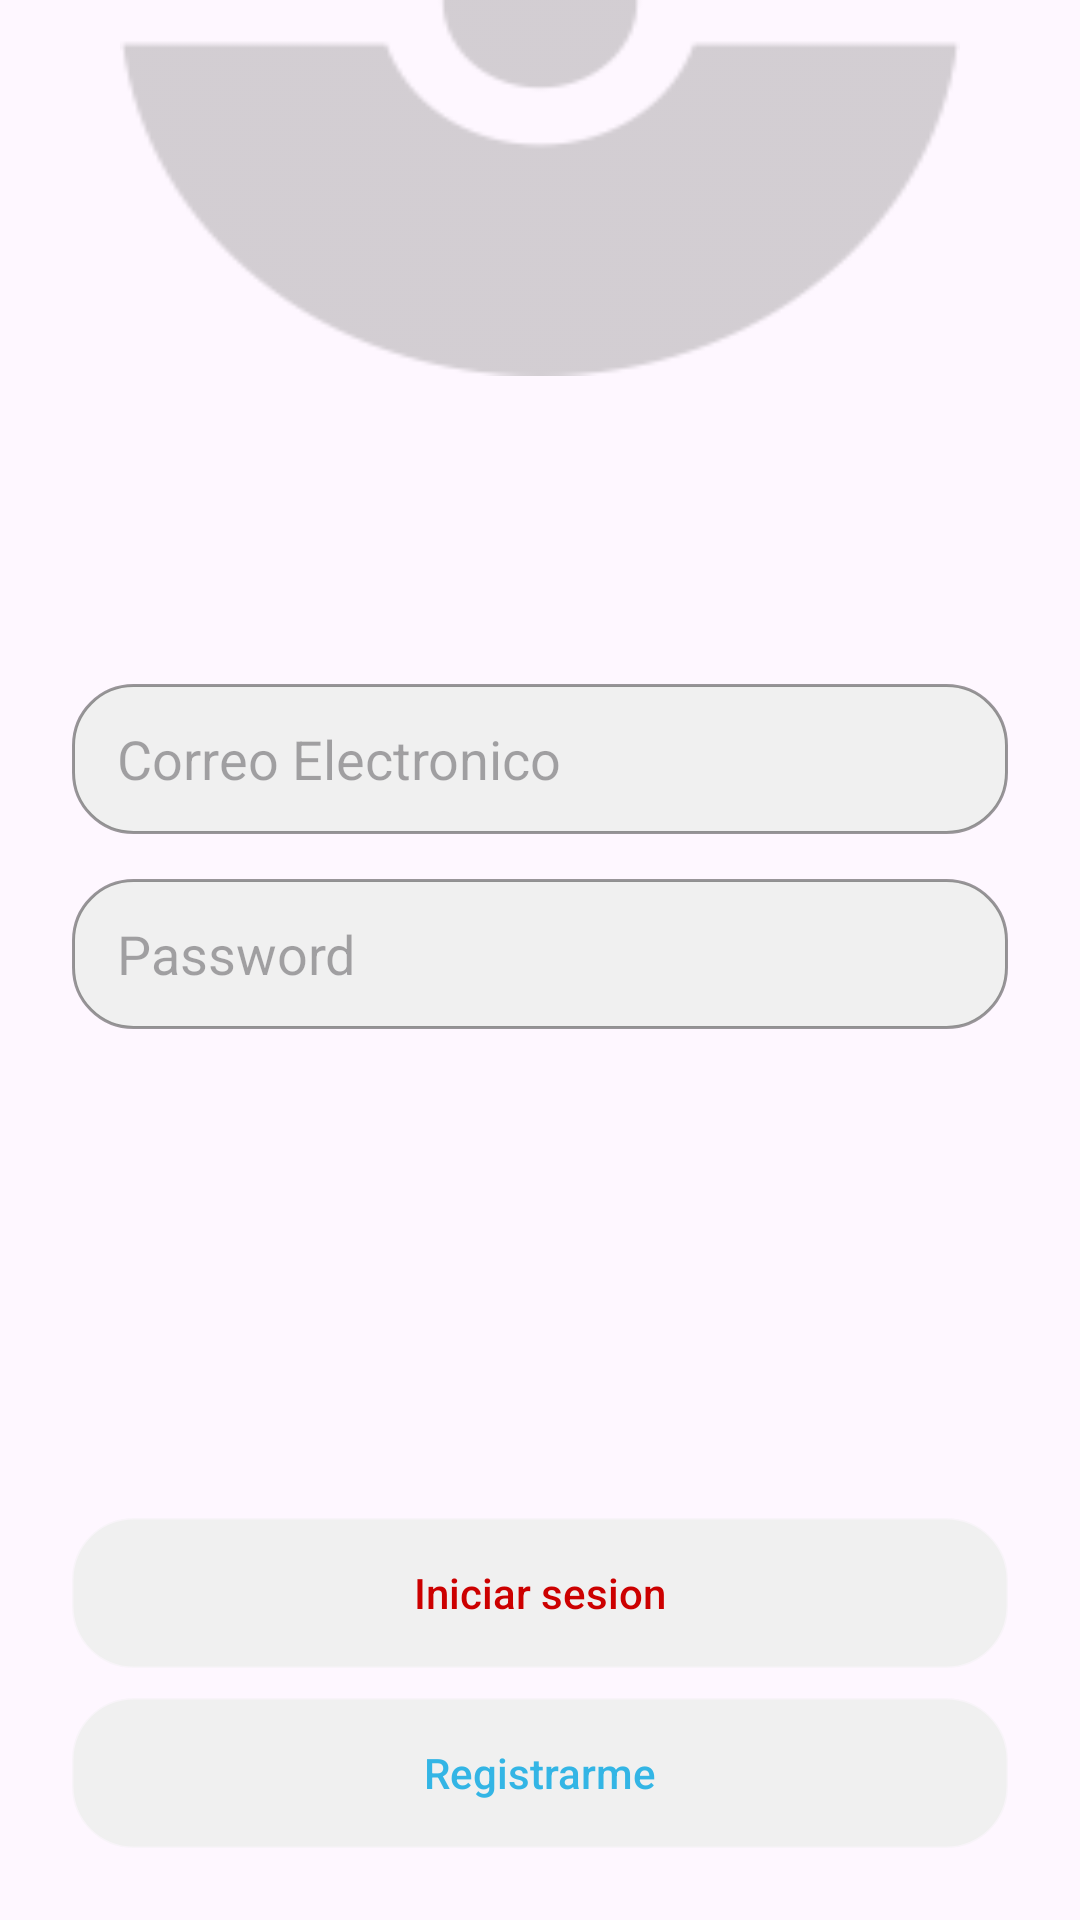

Android layout source for this screen:
<!-- AndroidManifest.xml: application theme Theme.Poketinder -->
<!-- res/layout/activity_login.xml -->
<?xml version="1.0" encoding="utf-8"?>
<androidx.constraintlayout.widget.ConstraintLayout xmlns:android="http://schemas.android.com/apk/res/android"
    xmlns:app="http://schemas.android.com/apk/res-auto"
    xmlns:tools="http://schemas.android.com/tools"
    android:layout_width="match_parent"
    android:layout_height="match_parent"
    tools:context=".LoginActivity">

    <ImageView
        android:id="@+id/imageView3"
        android:layout_width="280dp"
        android:layout_height="250dp"
        android:alpha="0.4"
        android:rotation="180"
        android:scaleType="fitXY"
        app:layout_constraintBottom_toTopOf="parent"
        app:layout_constraintEnd_toEndOf="parent"
        app:layout_constraintStart_toStartOf="parent"
        app:layout_constraintTop_toTopOf="parent"
        app:srcCompat="@drawable/pokebola"
        app:tint="@color/pokebola_gray" />

    <ImageView
        android:id="@+id/imgPokemonLogo"
        android:layout_width="250dp"
        android:layout_height="180dp"
        android:layout_marginTop="24dp"
        app:layout_constraintEnd_toEndOf="parent"
        app:layout_constraintStart_toStartOf="parent"
        app:layout_constraintTop_toTopOf="parent"
        app:srcCompat="@drawable/pokemon_logo" />

    <LinearLayout
        android:layout_width="match_parent"
        android:layout_height="wrap_content"
        android:orientation="vertical"
        android:layout_margin="24dp"
        app:layout_constraintStart_toStartOf="parent"
        app:layout_constraintEnd_toEndOf="parent"
        app:layout_constraintTop_toBottomOf="@+id/imgPokemonLogo"
        >

        <EditText
            android:id="@+id/edtEmail"
            android:layout_width="match_parent"
            android:layout_height="50dp"
            android:inputType="textEmailAddress"
            android:background="@drawable/background_rounded_edit_text"
            android:hint="@string/user_email"
            android:paddingHorizontal="15dp"/>

        <EditText
            android:id="@+id/edtPassword"
            android:layout_width="match_parent"
            android:layout_height="50dp"
            android:layout_marginTop="15dp"
            android:inputType="textPassword"
            android:hint="@string/user_password"
            android:background="@drawable/background_rounded_edit_text"
            android:paddingHorizontal="15dp"/>
    </LinearLayout>

    <Button
        android:id="@+id/btnLogin"
        android:layout_width="match_parent"
        android:layout_height="50dp"
        android:text="@string/start_session"
        android:textColor="@android:color/holo_red_dark"
        android:background="@drawable/background_rounded_edit_text"
        android:textAllCaps="false"
        android:layout_marginEnd="24dp"
        android:layout_marginStart="24dp"
        android:layout_marginBottom="10dp"
        app:backgroundTint="#f0f0f0"
        app:layout_constraintBottom_toTopOf="@+id/btnRegister"
        />

    <Button
        android:id="@+id/btnRegister"
        android:layout_width="match_parent"
        android:layout_height="50dp"
        android:text="@string/register_me"
        android:textColor="@android:color/holo_blue_light"
        android:background="@drawable/background_rounded_edit_text"
        android:textAllCaps="false"
        android:layout_margin="24dp"
        app:backgroundTint="#f0f0f0"
        app:layout_constraintBottom_toBottomOf="parent"
        />

</androidx.constraintlayout.widget.ConstraintLayout>
<!-- resources referenced by this layout -->
<resources>
  <color name="pokebola_gray">#FF929090</color>
  <!-- drawable background_rounded_edit_text (drawable) -->
  <?xml version="1.0" encoding="utf-8"?>
  <shape android:shape="rectangle" xmlns:android="http://schemas.android.com/apk/res/android">
  
      <solid android:color="#F0F0F0"/>
  
      <corners android:radius="20dp"/>
  
      <stroke android:color="#66000000"
          android:width="1dp"/>
  
  </shape>
  <!-- drawable pokebola: png bitmap (drawable, 9085 bytes) -->
  <string name="register_me">Registrarme</string>
  <string name="start_session">Iniciar sesion</string>
  <string name="user_email">Correo Electronico</string>
  <string name="user_password">Password</string>
  <style name="Theme.Poketinder" parent="Base.Theme.Poketinder" />
  <style name="Base.Theme.Poketinder" parent="Theme.Material3.DayNight.NoActionBar">
          
          
      </style>
</resources>
